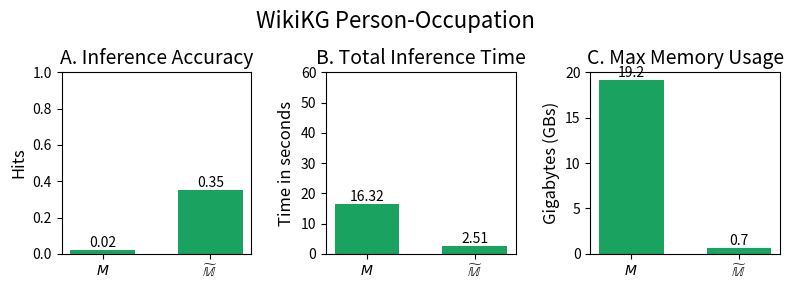

This figure's Python source: (Note: this script raises an exception after producing the figure.)
import matplotlib.pyplot as plt
import numpy as np

# Data
models = [r'$M$', r'$\widetilde{\mathbb{M}}$']
test_accuracy = [0.02,0.35]  # Dummy values for Test Accuracy
kg_tosa_pre_model_inf = [16.32]  # Teacher, Student
wise_pre_model_inf = [2.51]# Train, Prune, Re-train
train_memory_gkd = [ 19.2]  # Dummy values for Train Memory (Non-stacked)
train_memory_gcnp = [0.67]  # Dummy values for Train Memory (Non-stacked)

# Create figure and subplots
fig, axs = plt.subplots(1, 3, figsize=(8, 3))
width = 0.6
fig.suptitle('WikiKG Person-Occupation', fontsize=16,y =0.95)#  

# fig.suptitle('KG-TOSA and KG-WISE Comparison ',y=1.05,fontsize=16)
# Test Accuracy Plot
bars = axs[0].bar(models, test_accuracy, width, color=['#1aa260', '#1aa260'])
axs[0].set_ylabel('Hits', fontsize=12)
axs[0].set_title('A. Inference Accuracy', fontsize=14)
axs[0].set_ylim(0, 1)

# Add text values on top of bars
for bar in bars:
    yval = bar.get_height()
    axs[0].text(bar.get_x() + bar.get_width()/2, yval , f'{yval:.2f}', ha='center', va='bottom', fontsize=10,)

#F1BB71  #ede658  #4c8bf5   #1aa260
# Training Time Plot (Stacked)
bar1 = axs[1].bar(models[0], kg_tosa_pre_model_inf[0], width, label='Train/Teacher', color='#1aa260')
# bar2 = axs[1].bar(models[0], kg_tosa_pre_model_inf[1], width, bottom=kg_tosa_pre_model_inf[0], label='Re-train/Student', color='#ede658')
# bar3 = axs[1].bar(models[0], kg_tosa_pre_model_inf[2], width, bottom=np.array(kg_tosa_pre_model_inf[:2]).sum(), label='Re-train/Student', color='#4c8bf5')

bar4 = axs[1].bar(models[1], wise_pre_model_inf[0], width, label='Train/Teacher', color='#1aa260')
# bar5 = axs[1].bar(models[1], wise_pre_model_inf[1], width, bottom=wise_pre_model_inf[0], label='Prune', color='#ede658')
# bar6 = axs[1].bar(models[1], wise_pre_model_inf[2], width, bottom=np.array(wise_pre_model_inf[:2]).sum(), label='Re-train/Student', color='#4c8bf5')

axs[1].set_ylabel('Time in seconds', fontsize=12)
axs[1].set_title('B. Total Inference Time', fontsize=14)
axs[1].set_ylim((0,60))
# Manually add the legend to avoid duplication
# fig.legend([bar1, ],  # Add only the unique bars to the legend
#               ['Pre-Process', 'Model Load', 'Inference'],  # Provide corresponding unique labels
#               loc='upper left', bbox_to_anchor=(0.28, 1.08), ncol=3)

# axs[1].legend(loc='upper left', bbox_to_anchor=(0.8, 1), ncol=1)

# Add text values on top of stacked bars
# For GKD
total = 0
for i,b in enumerate([bar1, ]):
    for bar in b:
        total +=bar.get_height()
        if i == 0: 
            axs[1].text(bar.get_x() + bar.get_width()/2, bar.get_height() + bar.get_y() + 0, 
                        f'{total:.2f}', ha='center', va='bottom', fontsize=10,)

# For GCNP
total = 0
total_gcnp_height = np.array(wise_pre_model_inf).sum()
for i,b in enumerate([bar4, ]):
    for bar in b:
        total += bar.get_height()
        if i==0:
            axs[1].text(bar.get_x() + bar.get_width()/2, bar.get_height() + bar.get_y() + 0, 
                        f'{total:.2f}', ha='center', va='bottom', fontsize=10,)

# Train Memory Plot (Non-Stacked)
bars_memory_gkd = axs[2].bar(models[0], train_memory_gkd[0], width, label='Train Memory', color='#1aa260')
bars_memory_gcnp = axs[2].bar(models[1], train_memory_gcnp[0], width, label='Train Memory', color='#1aa260')

axs[2].set_ylabel('Gigabytes (GBs)', fontsize=12)
axs[2].set_title('C. Max Memory Usage', fontsize=14)
axs[2].set_ylim((0,20))
# axs[2].legend(loc='upper left', bbox_to_anchor=(0.8, 1), ncol=1)

# Add text values for non-stacked bars
for b in [bars_memory_gkd, bars_memory_gcnp]:
    for bar in b:
        yval = bar.get_height()
        axs[2].text(bar.get_x() + bar.get_width()/2, yval , f'{yval:.1f}', ha='center', va='bottom', fontsize=10,)

# Formatting
for ax in axs:
    ax.set_xticks(models)
    ax.set_xticklabels(models, fontsize=10)
    ax.tick_params(axis='y', labelsize=10)

# Layout adjustment
plt.tight_layout()

# Show the plot
# plt.show()
plt.savefig('/home/<user>/GitRepos/Bar_graphs/TRAINING_wise_v_prune/tosa_v_wise/LP_WikiKG.pdf', dpi=1200, bbox_inches='tight',format='pdf')

